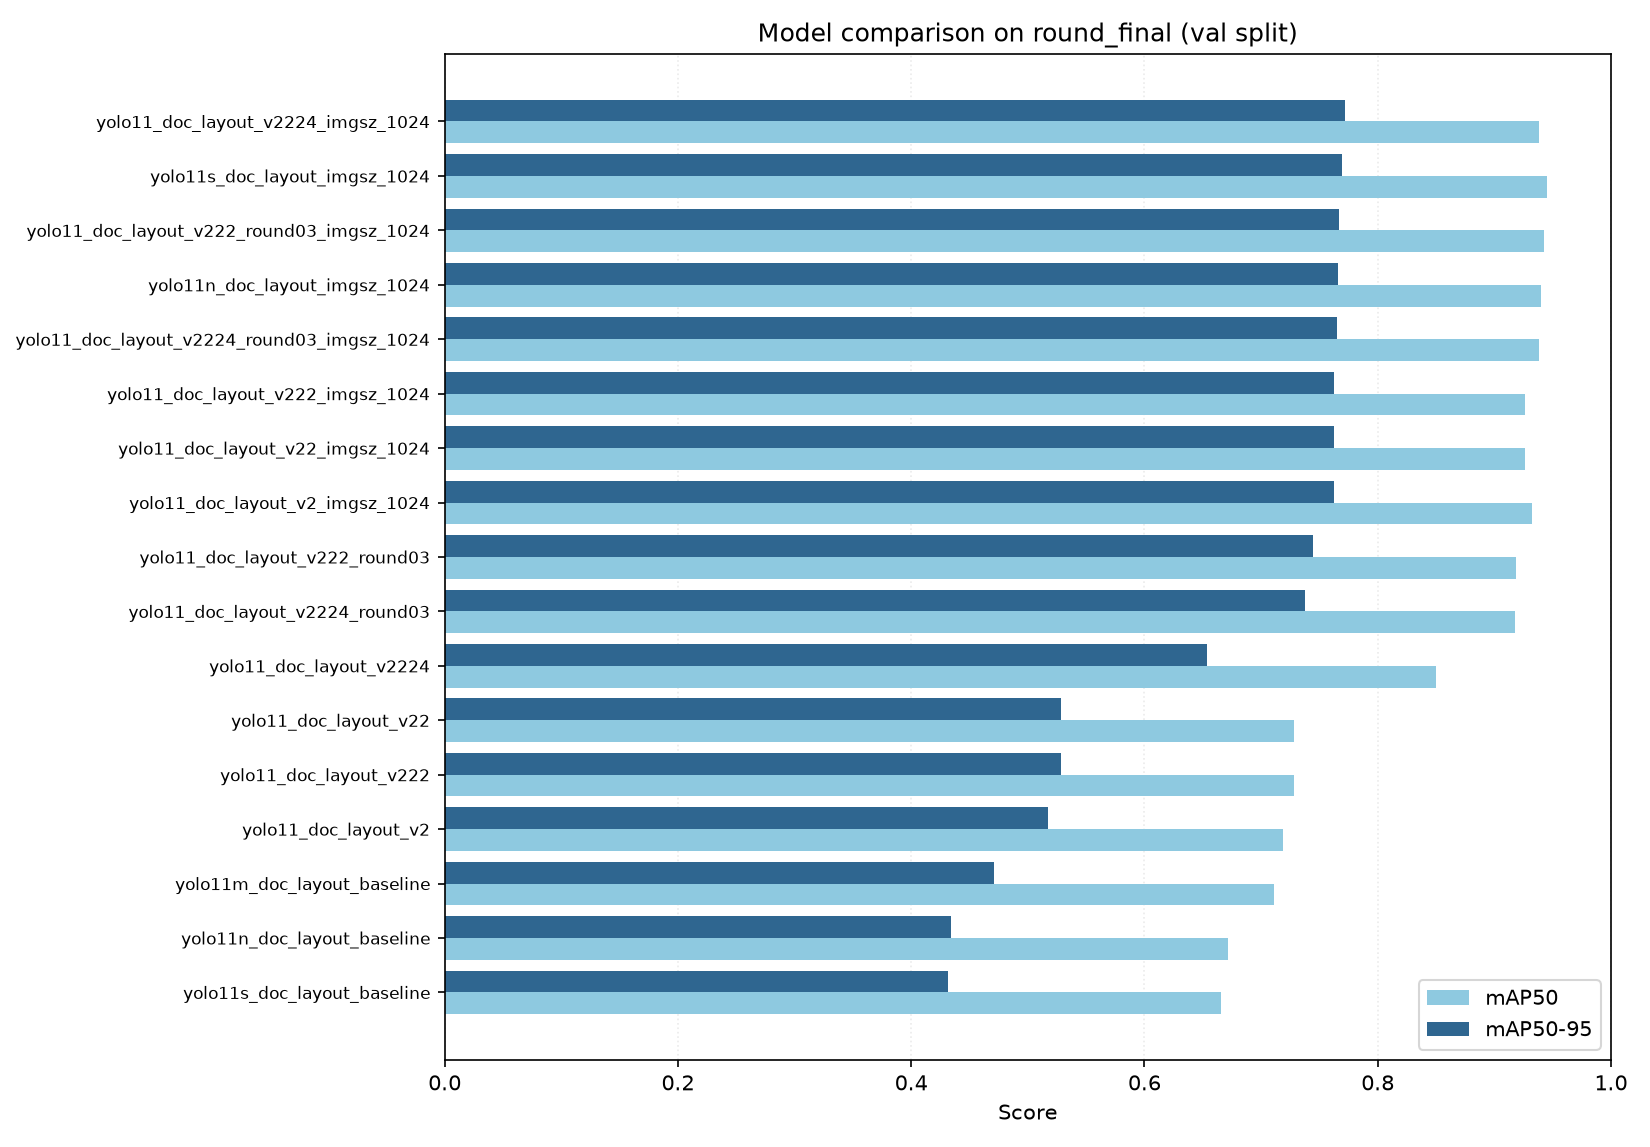

The table this chart was drawn from, first rows:
model, baseline, imgsz, precision, recall, mAP50, mAP50-95, fitness
yolo11_doc_layout_v2224_imgsz_1024, False, 1024, 0.8812, 0.9102, 0.9386, 0.7719, 0.7719
yolo11s_doc_layout_imgsz_1024, False, 1024, 0.9347, 0.9129, 0.9453, 0.7694, 0.7694
yolo11_doc_layout_v222_round03_imgsz_102…, False, 1024, 0.9235, 0.9068, 0.9429, 0.7666, 0.7666
yolo11n_doc_layout_imgsz_1024, False, 1024, 0.9209, 0.8832, 0.9397, 0.7661, 0.7661
yolo11_doc_layout_v2224_round03_imgsz_10…, False, 1024, 0.8992, 0.9063, 0.9383, 0.765, 0.765
yolo11_doc_layout_v222_imgsz_1024, False, 1024, 0.8865, 0.8883, 0.9264, 0.7623, 0.7623
yolo11_doc_layout_v22_imgsz_1024, False, 1024, 0.8865, 0.8883, 0.9264, 0.7623, 0.7623
yolo11_doc_layout_v2_imgsz_1024, False, 1024, 0.9236, 0.8899, 0.9321, 0.7623, 0.7623
yolo11_doc_layout_v222_round03, False, 640, 0.8967, 0.844, 0.9183, 0.7442, 0.7442
yolo11_doc_layout_v2224_round03, False, 640, 0.8615, 0.8862, 0.9178, 0.7376, 0.7376
yolo11_doc_layout_v2224, False, 640, 0.8388, 0.7995, 0.8503, 0.6538, 0.6538
yolo11_doc_layout_v22, False, 640, 0.7163, 0.7089, 0.7278, 0.5282, 0.5282
yolo11_doc_layout_v222, False, 640, 0.7163, 0.7089, 0.7278, 0.5282, 0.5282
yolo11_doc_layout_v2, False, 640, 0.7758, 0.6562, 0.7191, 0.5175, 0.5175
yolo11m_doc_layout_baseline, True, 640, 0.7346, 0.5782, 0.7113, 0.4707, 0.4707
yolo11n_doc_layout_baseline, True, 640, 0.6945, 0.5621, 0.6713, 0.434, 0.434
yolo11s_doc_layout_baseline, True, 640, 0.6415, 0.567, 0.6653, 0.4318, 0.4318
